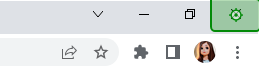
Task: Robotic Enterprise Framework
Workflow: KillAllProcesses

Step 1: click on the push button 'Close' in window 'Google - Google Chrome' (chrome.exe)
